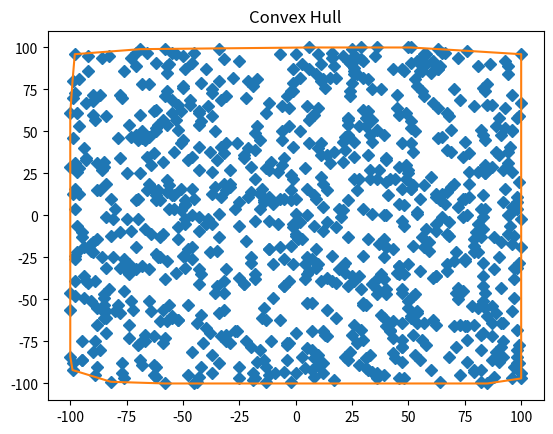

The script that saved this image:
import matplotlib.pyplot as plt
import random
import math

class Point:
    def __init__(self, x_coord, y_coord):
        self.x = x_coord
        self.y = y_coord

    def __str__(self):
        return "Point({x_coor}, {y_coor})".format(
            x_coor = self.x,
            y_coor = self.y
        )

    def __repr__(self):
        return self.__str__()

def findLeft(points: list):

    left = points[0]
    for index in range(len(points)):
        if points[index].x < left.x:
            left = points[index]
        elif points[index].x == left.x:
            if points[index].y > left.y:
                left = points[index]
    return left

def dist(p1, p2):
    return math.sqrt(  ((p1.x - p2.x)**2 + (p1.y - p2.y)**2 ) )



def getOrientation(origin, p1, p2):

        diff = (
            ((p2.x - origin.x) * (p1.y - origin.y))
            - ((p1.x - origin.x) * (p2.y - origin.y))
        )

        return diff


def convexHull(points):

    n = len(points)
    if n < 3:
        return

    hull = []
    cycles = 0
    pointonHull = findLeft(points)
    i = 0
    endpoint = None

    while(True):
        hull.append(pointonHull)
        endpoint = points[0]
        for j in range(n):
            d = getOrientation(pointonHull, endpoint, points[j])
            print(d)
            if (endpoint == pointonHull) or (endpoint == points[j]) or d > 0:
                endpoint = points[j]

        pointonHull = endpoint

        print(pointonHull)


        if (endpoint == hull[0]):
            break

    return hull, cycles



def display(points, hull_points):

    x = [p.x for p in points]
    y = [p.y for p in points]
    plt.plot(x, y, marker='D', linestyle='None')
    hx = [p.x for p in hull_points]
    hx.append(hull_points[0].x)
    hy = [p.y for p in hull_points]
    hy.append(hull_points[0].y)
    plt.plot(hx, hy)

    plt.title('Convex Hull')
    plt.show()


def main():
    points = []

    points_num = 900

    for i in range(points_num):
        points.append(Point(random.randint(-100, 100), random.randint(-100, 100)))

    hull, cycles = convexHull(points)
    display(points, hull)


if __name__ == "__main__":
    main()